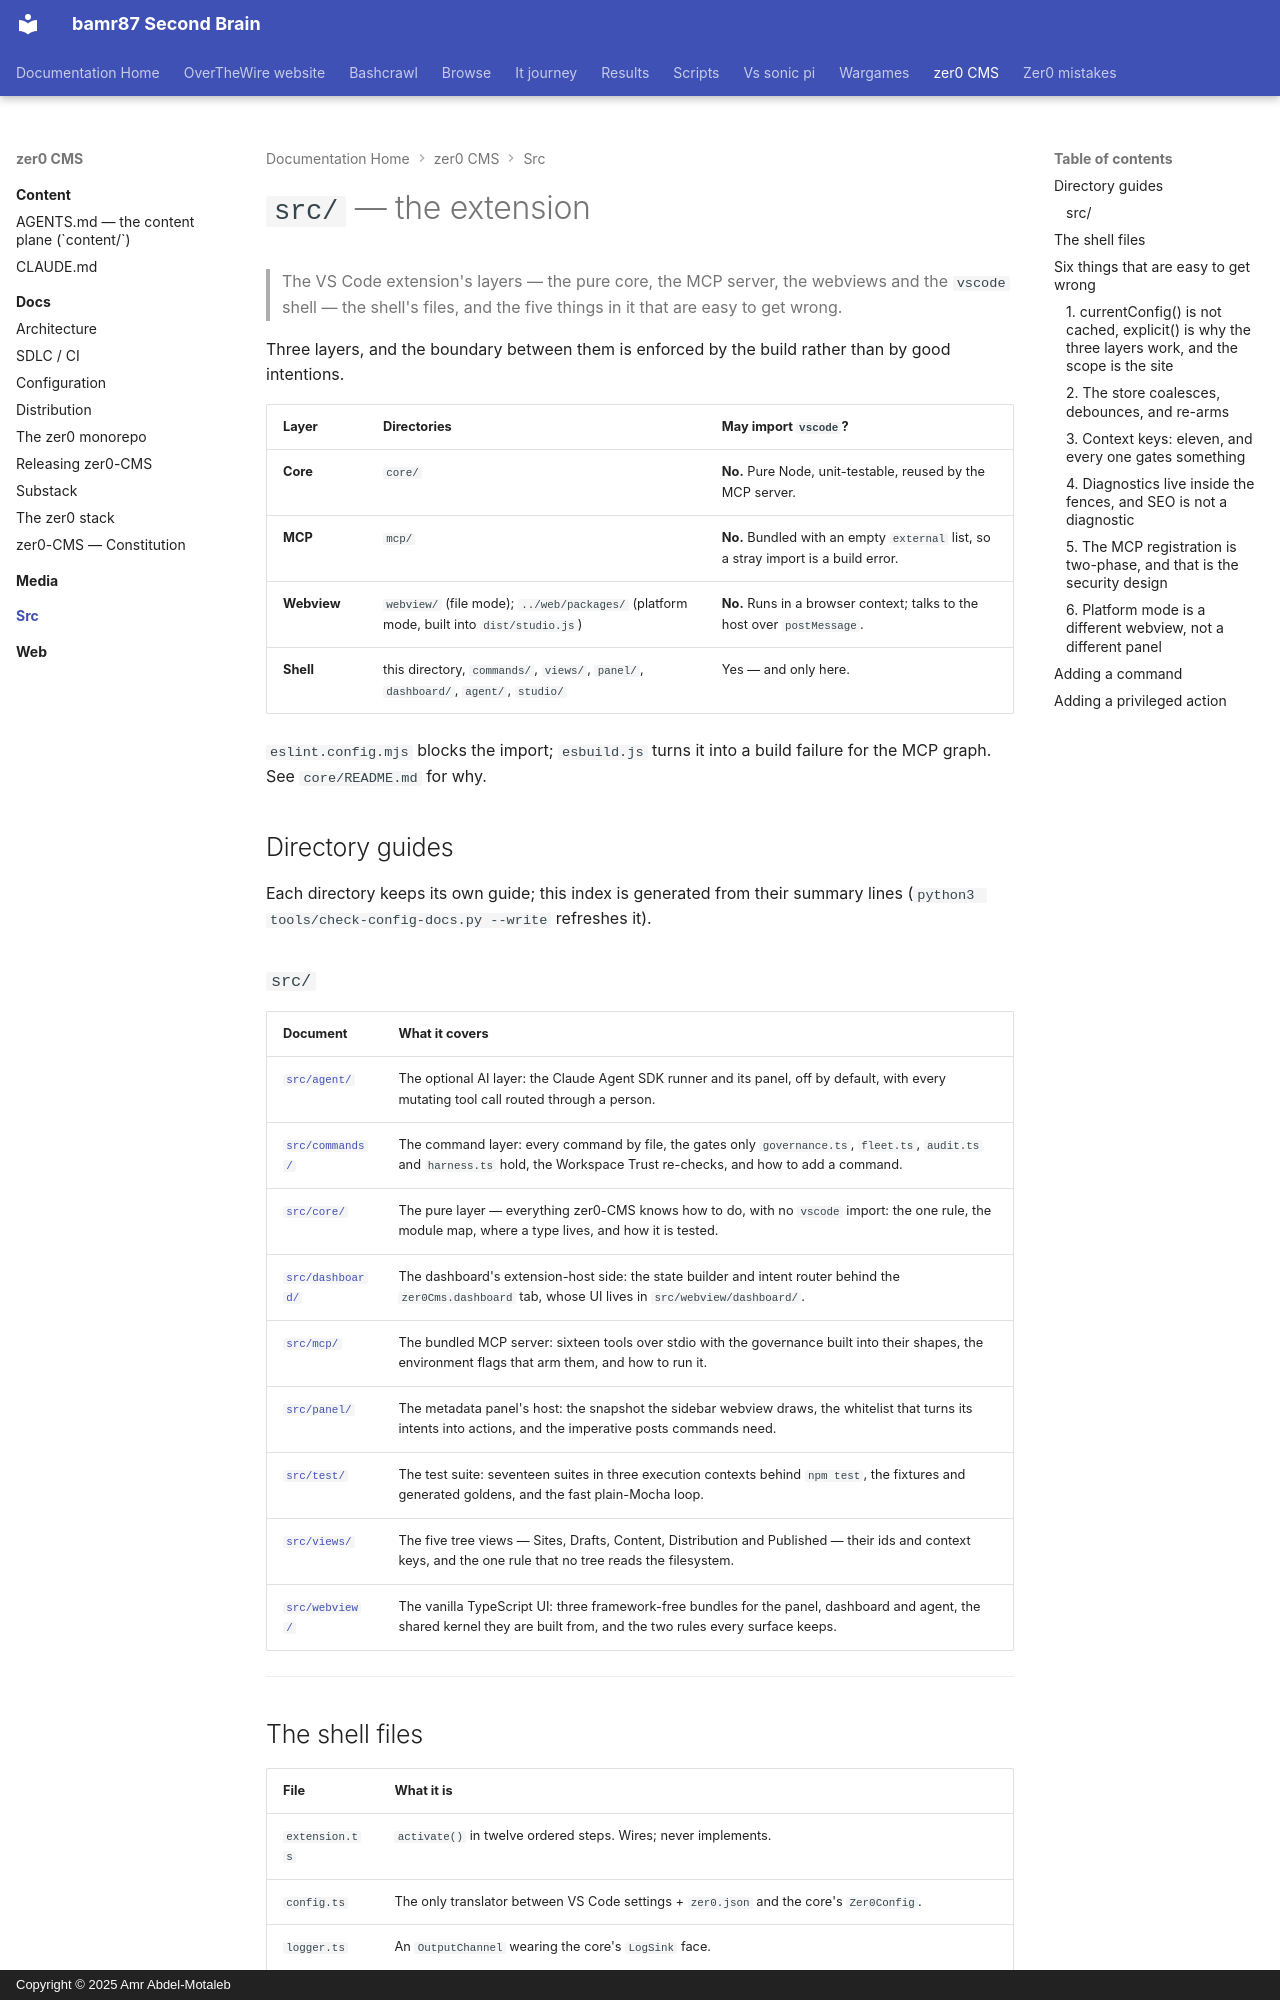

repository: bamr87/README · page: zer0-CMS/src/index.html · generator: mkdocs · copyright: Copyright © 2025 Amr Abdel-Motaleb

---
source_file: src/README.md
source_repo: bamr87/zer0-CMS
source_url: https://github.com/bamr87/zer0-CMS/blob/main/src/README.md
title: '`src/` — the extension'
---
# `src/` — the extension

> The VS Code extension's layers — the pure core, the MCP server, the webviews and the `vscode` shell — the shell's files, and the five things in it that are easy to get wrong.

Three layers, and the boundary between them is enforced by the build rather than by good intentions.

| Layer | Directories | May import `vscode`? |
|---|---|---|
| **Core** | `core/` | **No.** Pure Node, unit-testable, reused by the MCP server. |
| **MCP** | `mcp/` | **No.** Bundled with an empty `external` list, so a stray import is a build error. |
| **Webview** | `webview/` (file mode); `../web/packages/` (platform mode, built into `dist/studio.js`) | **No.** Runs in a browser context; talks to the host over `postMessage`. |
| **Shell** | this directory, `commands/`, `views/`, `panel/`, `dashboard/`, `agent/`, `studio/` | Yes — and only here. |

`eslint.config.mjs` blocks the import; `esbuild.js` turns it into a build failure for the MCP graph. See `core/README.md` for why.

## Directory guides

Each directory keeps its own guide; this index is generated from their summary lines (`python3 tools/check-config-docs.py --write` refreshes it).

### `src/`

| Document | What it covers |
| --- | --- |
| [`src/agent/`](agent/README.md) | The optional AI layer: the Claude Agent SDK runner and its panel, off by default, with every mutating tool call routed through a person. |
| [`src/commands/`](commands/README.md) | The command layer: every command by file, the gates only `governance.ts`, `fleet.ts`, `audit.ts` and `harness.ts` hold, the Workspace Trust re-checks, and how to add a command. |
| [`src/core/`](core/README.md) | The pure layer — everything zer0-CMS knows how to do, with no `vscode` import: the one rule, the module map, where a type lives, and how it is tested. |
| [`src/dashboard/`](dashboard/README.md) | The dashboard's extension-host side: the state builder and intent router behind the `zer0Cms.dashboard` tab, whose UI lives in `src/webview/dashboard/`. |
| [`src/mcp/`](mcp/README.md) | The bundled MCP server: sixteen tools over stdio with the governance built into their shapes, the environment flags that arm them, and how to run it. |
| [`src/panel/`](panel/README.md) | The metadata panel's host: the snapshot the sidebar webview draws, the whitelist that turns its intents into actions, and the imperative posts commands need. |
| [`src/test/`](test/README.md) | The test suite: seventeen suites in three execution contexts behind `npm test`, the fixtures and generated goldens, and the fast plain-Mocha loop. |
| [`src/views/`](views/README.md) | The five tree views — Sites, Drafts, Content, Distribution and Published — their ids and context keys, and the one rule that no tree reads the filesystem. |
| [`src/webview/`](webview/README.md) | The vanilla TypeScript UI: three framework-free bundles for the panel, dashboard and agent, the shared kernel they are built from, and the two rules every surface keeps. |

---
